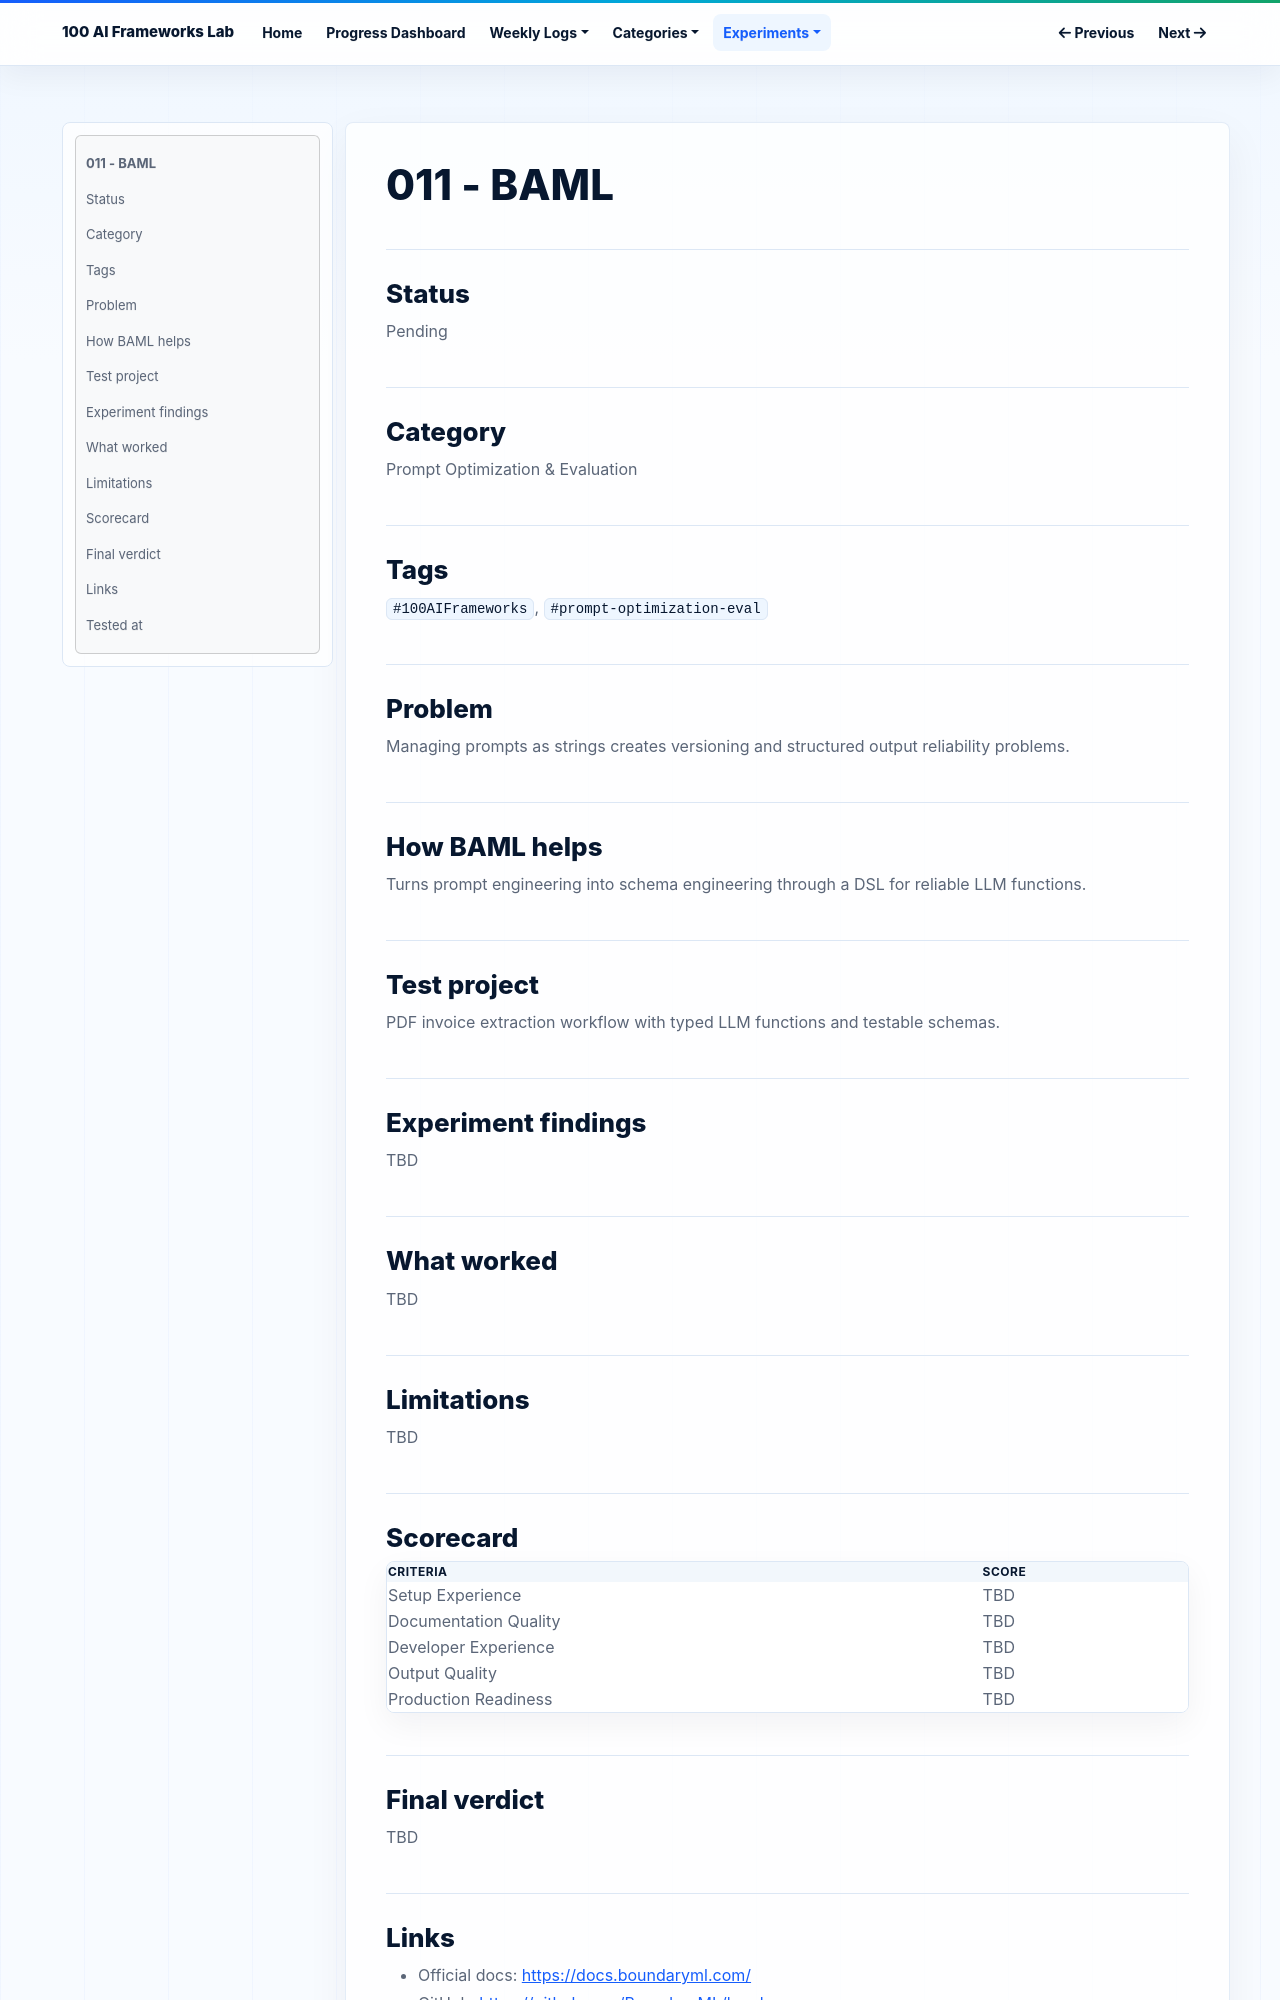

repository: NijatZeynalov/100-AI-frameworks · page: experiments/011-baml/index.html · generator: mkdocs

# 011 - BAML

## Status

Pending

## Category

Prompt Optimization & Evaluation

## Tags

`#100AIFrameworks`, `#prompt-optimization-eval`

## Problem

Managing prompts as strings creates versioning and structured output reliability problems.

## How BAML helps

Turns prompt engineering into schema engineering through a DSL for reliable LLM functions.

## Test project

PDF invoice extraction workflow with typed LLM functions and testable schemas.

## Experiment findings

TBD

## What worked

TBD

## Limitations

TBD

## Scorecard

| Criteria | Score |
|---|---|
| Setup Experience | TBD |
| Documentation Quality | TBD |
| Developer Experience | TBD |
| Output Quality | TBD |
| Production Readiness | TBD |

## Final verdict

TBD
